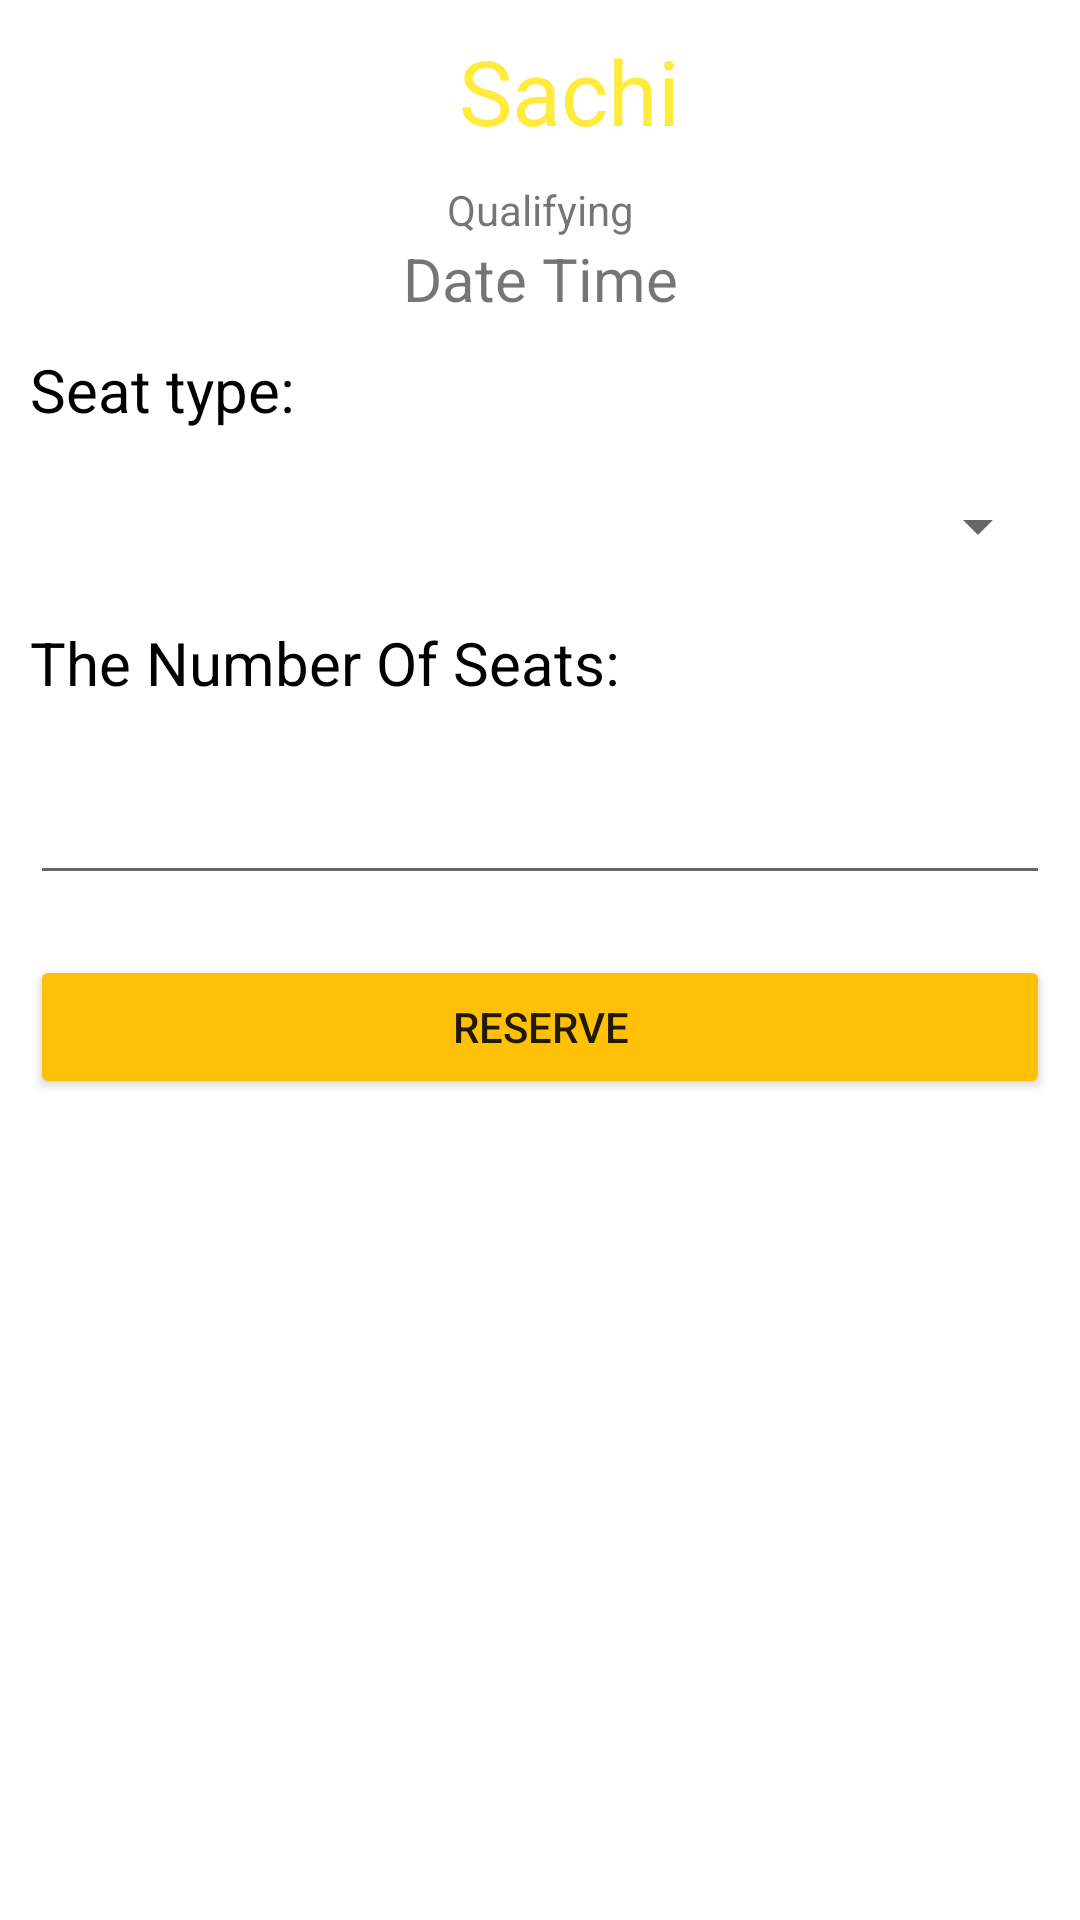

Write the Android layout XML for this screen, with the resource values it uses.
<!-- AndroidManifest.xml: application theme Theme.AirRacing -->
<!-- res/layout/activity_tkt_booking.xml -->
<?xml version="1.0" encoding="utf-8"?>
<LinearLayout xmlns:android="http://schemas.android.com/apk/res/android"
    xmlns:app="http://schemas.android.com/apk/res-auto"
    xmlns:tools="http://schemas.android.com/tools"
    android:layout_width="match_parent"
    android:layout_height="match_parent"
    android:orientation="vertical"
    tools:context=".TktBooking">
    <LinearLayout
        android:layout_width="match_parent"
        android:layout_height="wrap_content"
        android:gravity="center"
        android:layout_margin="10sp"
        android:orientation="horizontal">
        <ImageView
            android:id="@+id/dateTime"
            android:layout_width="wrap_content"
            android:layout_height="wrap_content"
            android:layout_margin="10sp"
            android:src="@drawable/list_view_icon"/>
        <TextView
            android:id="@+id/raceName"
            android:layout_width="wrap_content"
            android:layout_height="wrap_content"
            android:textColor="#FFEB3B"
            android:textSize="30sp"
            android:text="Sachi"/>
    </LinearLayout>
    <TextView
        android:layout_width="match_parent"
        android:layout_height="wrap_content"
        android:gravity="center"
        android:text="Qualifying"/>
    <TextView
        android:id="@+id/racedateTime"
        android:layout_width="match_parent"
        android:layout_height="wrap_content"
        android:gravity="center"
        android:text="Date Time"
        android:textSize="20sp"/>

    <TextView
        android:layout_width="match_parent"
        android:layout_height="wrap_content"
        android:layout_margin="10sp"
        android:text="Seat type:"
        android:textColor="@color/black"
        android:textSize="20sp"/>
    <Spinner
        android:id="@+id/spinnerSeatType"
        android:layout_width="match_parent"
        android:layout_margin="10sp"
        android:layout_height="wrap_content"/>
    <TextView
        android:layout_width="match_parent"
        android:layout_height="wrap_content"
        android:layout_margin="10sp"
        android:text="The Number Of Seats:"
        android:textColor="@color/black"
        android:textSize="20sp"/>
    <EditText
        android:id="@+id/noOfSeats"
        android:layout_width="match_parent"
        android:layout_height="wrap_content"
        android:layout_margin="10sp"
        android:inputType="number"
        android:textColor="@color/black"
        android:textSize="20sp"/>

    <Button
        android:id="@+id/btnReserve"
        android:layout_width="match_parent"
        android:layout_height="wrap_content"
        android:layout_margin="10sp"
        android:backgroundTint="#FFC107"
        android:text="Reserve"/>





</LinearLayout>
<!-- resources referenced by this layout -->
<resources>
  <style name="Theme.AirRacing" parent="Theme.MaterialComponents.DayNight.DarkActionBar">
          
          <item name="colorPrimary">@color/purple_500</item>
          <item name="colorPrimaryVariant">@color/purple_700</item>
          <item name="colorOnPrimary">@color/white</item>
          
          <item name="colorSecondary">@color/teal_200</item>
          <item name="colorSecondaryVariant">@color/teal_700</item>
          <item name="colorOnSecondary">@color/black</item>
          
          <item name="android:statusBarColor" tools:targetApi="l">?attr/colorPrimaryVariant</item>
          
      </style>
  <!-- not gathered from this repository: default colours our renderer supplied (Android Studio template values) -->
  <color name="purple_500">#FF6200EE</color>
  <color name="purple_700">#FF3700B3</color>
  <color name="teal_200">#FF03DAC5</color>
  <color name="teal_700">#FF018786</color>
  <color name="black">#FF000000</color>
  <color name="white">#FFFFFFFF</color>
</resources>
